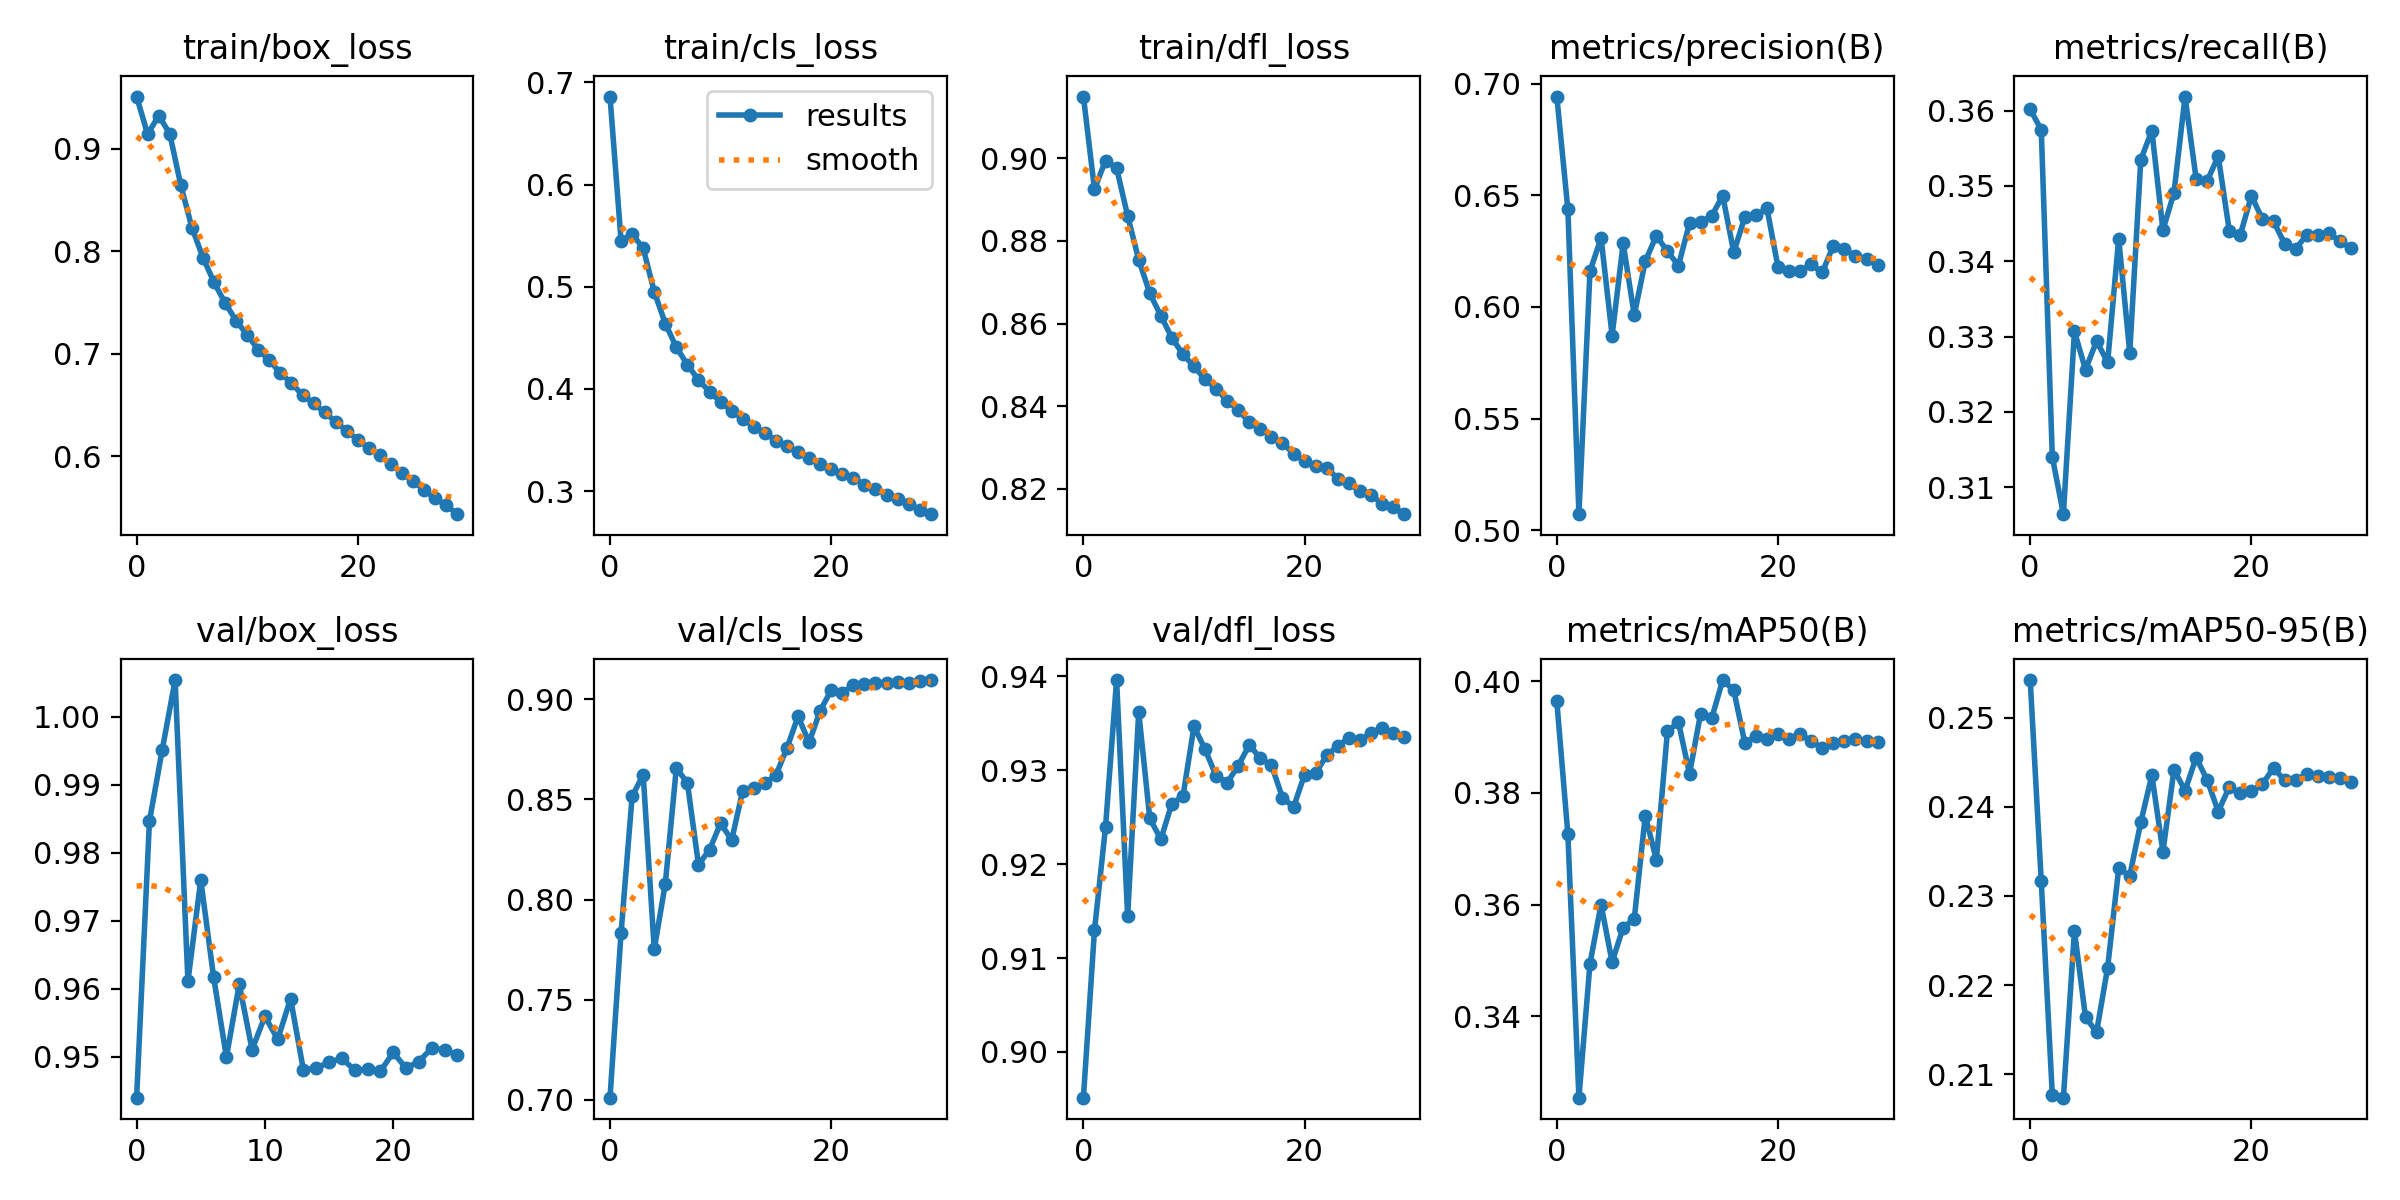

Source data for this figure (header and first rows):
epoch, train/box_loss, train/cls_loss, train/dfl_loss, metrics/precision(B), metrics/recall(B), metrics/mAP50(B), metrics/mAP50-95(B), val/box_loss, val/cls_loss, val/dfl_loss, lr/pg0, lr/pg1, lr/pg2
0, 0.951, 0.6861, 0.9149, 0.6943, 0.3602, 0.3964, 0.2542, 0.944, 0.7011, 0.8951, 0.003332, 0.003332, 0.003332
1, 0.9141, 0.545, 0.8925, 0.6438, 0.3574, 0.3726, 0.2316, 0.9846, 0.7835, 0.9129, 0.006445, 0.006445, 0.006445
2, 0.9324, 0.5515, 0.8994, 0.5072, 0.314, 0.3254, 0.2076, 0.9951, 0.8515, 0.924, 0.009339, 0.009339, 0.009339
3, 0.9145, 0.5377, 0.8976, 0.616, 0.3064, 0.3494, 0.2074, 1.005, 0.8623, 0.9396, 0.00901, 0.00901, 0.00901
4, 0.8642, 0.495, 0.8861, 0.6309, 0.3307, 0.36, 0.2261, 0.9611, 0.7752, 0.9145, 0.00901, 0.00901, 0.00901
5, 0.823, 0.4639, 0.8755, 0.5872, 0.3256, 0.3497, 0.2164, 0.976, 0.808, 0.9362, 0.00868, 0.00868, 0.00868
6, 0.7938, 0.4407, 0.8673, 0.6285, 0.3294, 0.3559, 0.2147, 0.9617, 0.8658, 0.9249, 0.00835, 0.00835, 0.00835
7, 0.7697, 0.4236, 0.8619, 0.5964, 0.3266, 0.3574, 0.222, 0.9499, 0.8581, 0.9226, 0.00802, 0.00802, 0.00802
8, 0.7494, 0.4088, 0.8566, 0.6205, 0.343, 0.376, 0.2331, 0.9606, 0.8174, 0.9265, 0.00769, 0.00769, 0.00769
9, 0.7322, 0.3971, 0.8526, 0.632, 0.3279, 0.368, 0.2323, 0.951, 0.8249, 0.9272, 0.00736, 0.00736, 0.00736
10, 0.7183, 0.3873, 0.8497, 0.625, 0.3535, 0.391, 0.2383, 0.9559, 0.8381, 0.9347, 0.00703, 0.00703, 0.00703
11, 0.7039, 0.3782, 0.8465, 0.6186, 0.3573, 0.3927, 0.2435, 0.9525, 0.8296, 0.9322, 0.0067, 0.0067, 0.0067
12, 0.6935, 0.3708, 0.8443, 0.6376, 0.3441, 0.3834, 0.235, 0.9585, 0.8544, 0.9294, 0.00637, 0.00637, 0.00637
13, 0.681, 0.3629, 0.8413, 0.6381, 0.3491, 0.3942, 0.2442, 0.948, 0.8556, 0.9287, 0.00604, 0.00604, 0.00604
14, 0.6714, 0.3569, 0.8391, 0.6408, 0.3619, 0.3933, 0.2418, 0.9483, 0.8581, 0.9305, 0.00571, 0.00571, 0.00571
15, 0.6595, 0.3494, 0.8361, 0.6498, 0.351, 0.4002, 0.2455, 0.9492, 0.8621, 0.9327, 0.00538, 0.00538, 0.00538
16, 0.6514, 0.3437, 0.8345, 0.6245, 0.3507, 0.3984, 0.243, 0.9497, 0.8757, 0.9313, 0.00505, 0.00505, 0.00505
17, 0.6426, 0.3383, 0.8327, 0.6404, 0.3539, 0.389, 0.2395, 0.948, 0.8914, 0.9305, 0.00472, 0.00472, 0.00472
18, 0.6336, 0.3326, 0.8311, 0.641, 0.3441, 0.3901, 0.2422, 0.9481, 0.8785, 0.9271, 0.00439, 0.00439, 0.00439
19, 0.6246, 0.3268, 0.8286, 0.6442, 0.3435, 0.3896, 0.2416, 0.9478, 0.8942, 0.9261, 0.00406, 0.00406, 0.00406
20, 0.6159, 0.3211, 0.8267, 0.6179, 0.3487, 0.3906, 0.2418, 0.9506, 0.9045, 0.9295, 0.00373, 0.00373, 0.00373
21, 0.6078, 0.3168, 0.8256, 0.6162, 0.3456, 0.3897, 0.2426, 0.9483, 0.9032, 0.9297, 0.0034, 0.0034, 0.0034
22, 0.6007, 0.3124, 0.8252, 0.6162, 0.3453, 0.3906, 0.2444, 0.9493, 0.907, 0.9316, 0.00307, 0.00307, 0.00307
23, 0.5919, 0.3064, 0.8225, 0.6191, 0.3423, 0.3892, 0.243, 0.9512, 0.9077, 0.9326, 0.00274, 0.00274, 0.00274
24, 0.5834, 0.3023, 0.8214, 0.6155, 0.3416, 0.3881, 0.243, 0.951, 0.9082, 0.9335, 0.00241, 0.00241, 0.00241
25, 0.5755, 0.2965, 0.8195, 0.6274, 0.3435, 0.3889, 0.2437, 0.9503, 0.9083, 0.9332, 0.00208, 0.00208, 0.00208
26, 0.567, 0.292, 0.8186, 0.626, 0.3435, 0.3893, 0.2435, inf, 0.9088, 0.934, 0.00175, 0.00175, 0.00175
27, 0.5587, 0.287, 0.8164, 0.6227, 0.3438, 0.3897, 0.2434, inf, 0.908, 0.9345, 0.00142, 0.00142, 0.00142
28, 0.5518, 0.2818, 0.8157, 0.6216, 0.3426, 0.3893, 0.2432, inf, 0.9091, 0.934, 0.00109, 0.00109, 0.00109
29, 0.5434, 0.2773, 0.8139, 0.6188, 0.3417, 0.3891, 0.2428, inf, 0.9096, 0.9335, 0.00076, 0.00076, 0.00076
